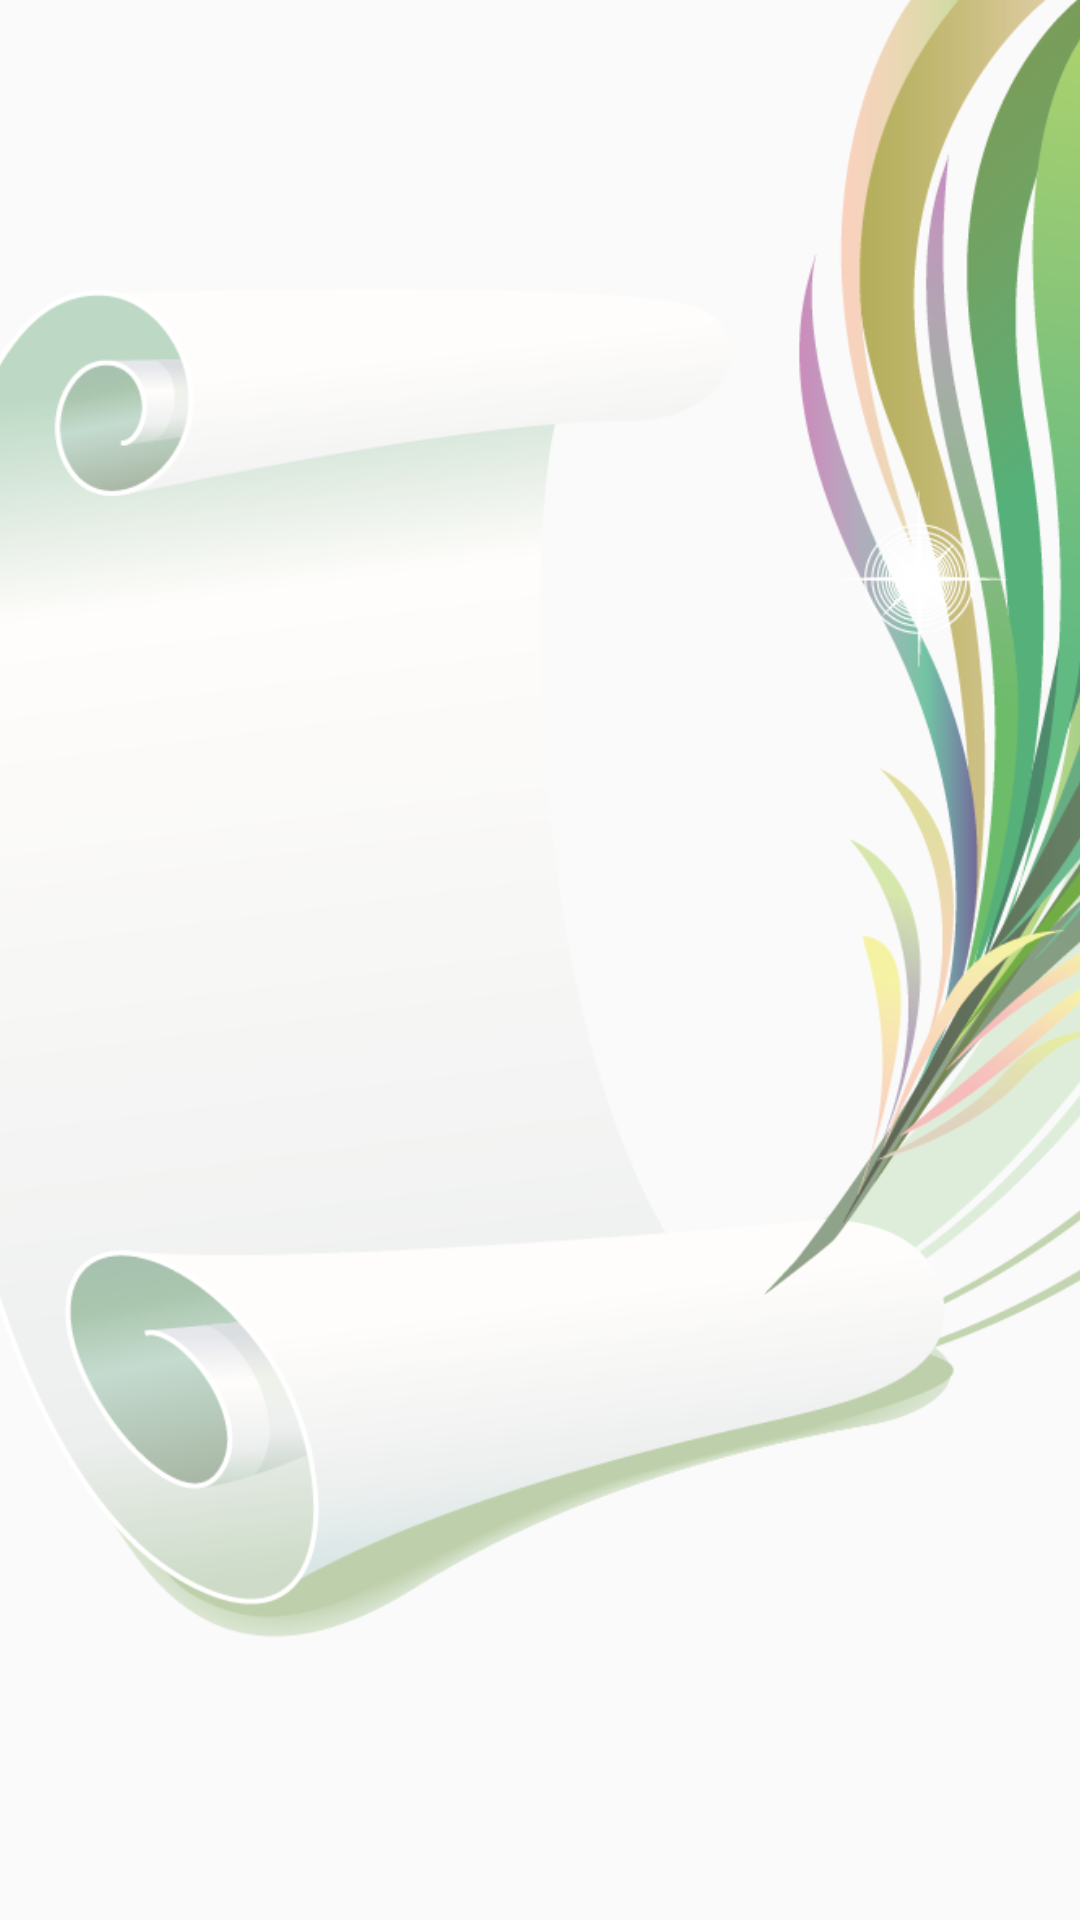

This screen was rendered from an Android layout file. Write that file and the resources it references.
<!-- AndroidManifest.xml: application theme AppTheme.NoActionBar -->
<!-- res/layout/activity_signin.xml -->
<?xml version="1.0" encoding="utf-8"?>
<android.support.constraint.ConstraintLayout xmlns:android="http://schemas.android.com/apk/res/android"
    xmlns:app="http://schemas.android.com/apk/res-auto"
    xmlns:tools="http://schemas.android.com/tools"
    android:layout_width="match_parent"
    android:layout_height="match_parent"
    tools:context="com.springfield.y.writeley.view.impl.SplashActivity">

    <ImageView
        android:id="@+id/imageView"
        android:layout_width="match_parent"
        android:layout_height="match_parent"
        android:scaleType="centerCrop"
        android:src="@drawable/ic_launcher"
        app:layout_constraintBottom_toBottomOf="parent"
        app:layout_constraintStart_toStartOf="parent"
        app:layout_constraintTop_toTopOf="parent" />

</android.support.constraint.ConstraintLayout>
<!-- resources referenced by this layout -->
<resources>
  <!-- drawable ic_launcher: png bitmap (drawable, 182441 bytes) -->
  <style name="AppTheme.NoActionBar">
          <item name="windowActionBar">false</item>
          <item name="windowNoTitle">true</item>
      </style>
</resources>
